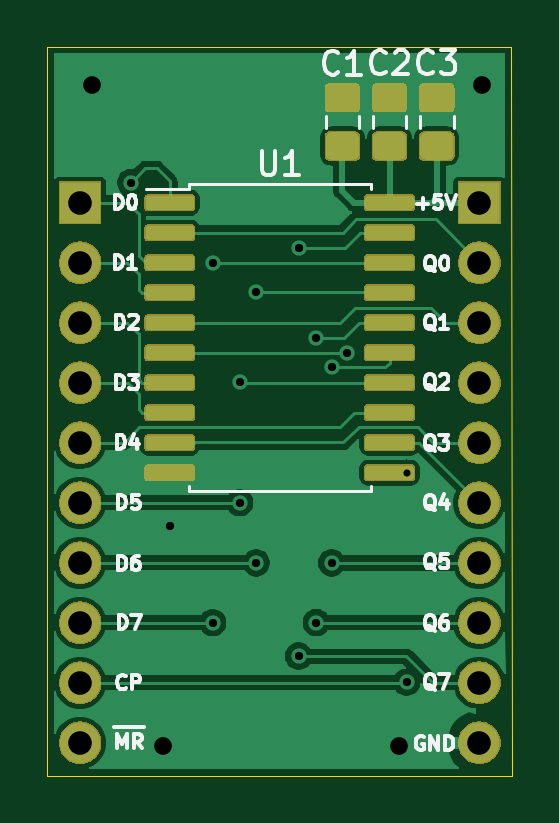
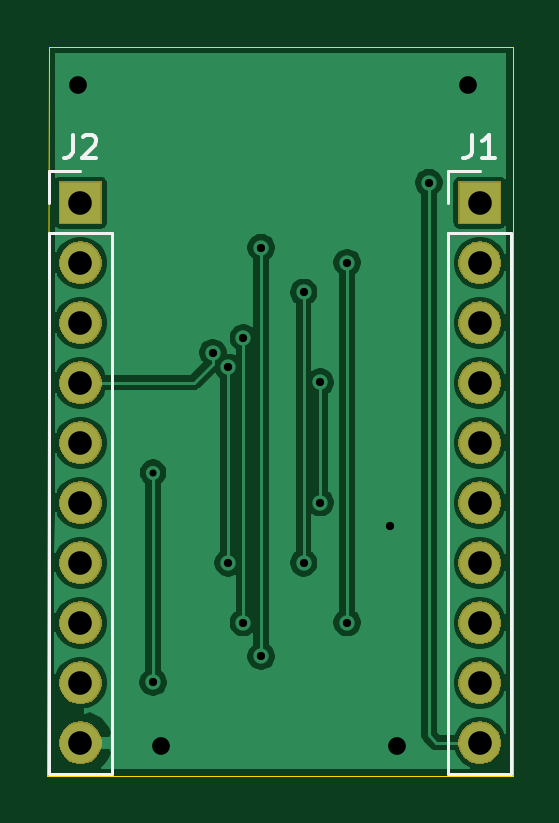
Circuit board: 8 layer files. Board 19.7 x 30.8 mm.
- bottom_copper: 74X273 Simplified pinout-B_Cu.gbr (52219 bytes)
- bottom_mask: 74X273 Simplified pinout-B_Mask.gbr (17779 bytes)
- bottom_silk: 74X273 Simplified pinout-B_SilkS.gbr (1913 bytes)
- outline: 74X273 Simplified pinout-Edge_Cuts.gbr (701 bytes)
- top_copper: 74X273 Simplified pinout-F_Cu.gbr (92752 bytes)
- top_mask: 74X273 Simplified pinout-F_Mask.gbr (42219 bytes)
- top_silk: 74X273 Simplified pinout-F_SilkS.gbr (18583 bytes)
- drill: 74X273 Simplified pinout.drl (935 bytes)

=== bottom_copper: 74X273 Simplified pinout-B_Cu.gbr (52219 bytes, source omitted) ===
=== bottom_mask: 74X273 Simplified pinout-B_Mask.gbr (17779 bytes, source omitted) ===
=== bottom_silk: 74X273 Simplified pinout-B_SilkS.gbr ===
G04 #@! TF.GenerationSoftware,KiCad,Pcbnew,(5.1.5)-3*
G04 #@! TF.CreationDate,2020-06-22T22:14:50-04:00*
G04 #@! TF.ProjectId,74X273 Simplified pinout,37345832-3733-4205-9369-6d706c696669,rev?*
G04 #@! TF.SameCoordinates,Original*
G04 #@! TF.FileFunction,Legend,Bot*
G04 #@! TF.FilePolarity,Positive*
%FSLAX46Y46*%
G04 Gerber Fmt 4.6, Leading zero omitted, Abs format (unit mm)*
G04 Created by KiCad (PCBNEW (5.1.5)-3) date 2020-06-22 22:14:50*
%MOMM*%
%LPD*%
G04 APERTURE LIST*
%ADD10C,0.120000*%
%ADD11C,0.150000*%
G04 APERTURE END LIST*
D10*
X168230000Y-76170000D02*
X166900000Y-76170000D01*
X168230000Y-77500000D02*
X168230000Y-76170000D01*
X168230000Y-78770000D02*
X165570000Y-78770000D01*
X165570000Y-78770000D02*
X165570000Y-101690000D01*
X168230000Y-78770000D02*
X168230000Y-101690000D01*
X168230000Y-101690000D02*
X165570000Y-101690000D01*
X151330000Y-76170000D02*
X150000000Y-76170000D01*
X151330000Y-77500000D02*
X151330000Y-76170000D01*
X151330000Y-78770000D02*
X148670000Y-78770000D01*
X148670000Y-78770000D02*
X148670000Y-101690000D01*
X151330000Y-78770000D02*
X151330000Y-101690000D01*
X151330000Y-101690000D02*
X148670000Y-101690000D01*
D11*
X167233333Y-74622380D02*
X167233333Y-75336666D01*
X167280952Y-75479523D01*
X167376190Y-75574761D01*
X167519047Y-75622380D01*
X167614285Y-75622380D01*
X166804761Y-74717619D02*
X166757142Y-74670000D01*
X166661904Y-74622380D01*
X166423809Y-74622380D01*
X166328571Y-74670000D01*
X166280952Y-74717619D01*
X166233333Y-74812857D01*
X166233333Y-74908095D01*
X166280952Y-75050952D01*
X166852380Y-75622380D01*
X166233333Y-75622380D01*
X150333333Y-74622380D02*
X150333333Y-75336666D01*
X150380952Y-75479523D01*
X150476190Y-75574761D01*
X150619047Y-75622380D01*
X150714285Y-75622380D01*
X149333333Y-75622380D02*
X149904761Y-75622380D01*
X149619047Y-75622380D02*
X149619047Y-74622380D01*
X149714285Y-74765238D01*
X149809523Y-74860476D01*
X149904761Y-74908095D01*
M02*

=== outline: 74X273 Simplified pinout-Edge_Cuts.gbr ===
G04 #@! TF.GenerationSoftware,KiCad,Pcbnew,(5.1.5)-3*
G04 #@! TF.CreationDate,2020-06-22T22:14:50-04:00*
G04 #@! TF.ProjectId,74X273 Simplified pinout,37345832-3733-4205-9369-6d706c696669,rev?*
G04 #@! TF.SameCoordinates,Original*
G04 #@! TF.FileFunction,Profile,NP*
%FSLAX46Y46*%
G04 Gerber Fmt 4.6, Leading zero omitted, Abs format (unit mm)*
G04 Created by KiCad (PCBNEW (5.1.5)-3) date 2020-06-22 22:14:50*
%MOMM*%
%LPD*%
G04 APERTURE LIST*
%ADD10C,0.050000*%
G04 APERTURE END LIST*
D10*
X148600000Y-101750000D02*
X148600000Y-70900000D01*
X168300000Y-101750000D02*
X148600000Y-101750000D01*
X168250000Y-70900000D02*
X168300000Y-101750000D01*
X148600000Y-70900000D02*
X168250000Y-70900000D01*
M02*

=== top_copper: 74X273 Simplified pinout-F_Cu.gbr (92752 bytes, source omitted) ===
=== top_mask: 74X273 Simplified pinout-F_Mask.gbr (42219 bytes, source omitted) ===
=== top_silk: 74X273 Simplified pinout-F_SilkS.gbr (18583 bytes, source omitted) ===
=== drill: 74X273 Simplified pinout.drl ===
M48
; DRILL file {KiCad (5.1.5)-3} date 6/21/2020 2:10:06 PM
; FORMAT={-:-/ absolute / inch / decimal}
; #@! TF.CreationDate,2020-06-21T14:10:06-04:00
; #@! TF.GenerationSoftware,Kicad,Pcbnew,(5.1.5)-3
FMAT,2
INCH
T1C0.0118
T2C0.0138
T3C0.0295
T4C0.0394
%
G90
G05
T1
X6.4498Y-3.501
T2
X5.9902Y-3.0177
X6.0551Y-3.5906
X6.1264Y-3.1512
X6.1264Y-3.7512
X6.1713Y-3.3504
X6.1713Y-3.5512
X6.1988Y-3.2008
X6.1988Y-3.6516
X6.2697Y-3.126
X6.2697Y-3.8071
X6.2992Y-3.2766
X6.2992Y-3.751
X6.3248Y-3.3258
X6.3248Y-3.6516
X6.3504Y-3.3012
X6.4498Y-3.8504
T3
X5.9252Y-2.8543
X6.0433Y-3.9567
X6.437Y-3.9567
X6.5748Y-2.8543
T4
X6.5709Y-3.0512
X6.5709Y-3.1512
X6.5709Y-3.2512
X6.5709Y-3.3512
X6.5709Y-3.4512
X6.5709Y-3.5512
X6.5709Y-3.6512
X6.5709Y-3.7512
X6.5709Y-3.8512
X6.5709Y-3.9512
X5.9055Y-3.0512
X5.9055Y-3.1512
X5.9055Y-3.2512
X5.9055Y-3.3512
X5.9055Y-3.4512
X5.9055Y-3.5512
X5.9055Y-3.6512
X5.9055Y-3.7512
X5.9055Y-3.8512
X5.9055Y-3.9512
T0
M30

